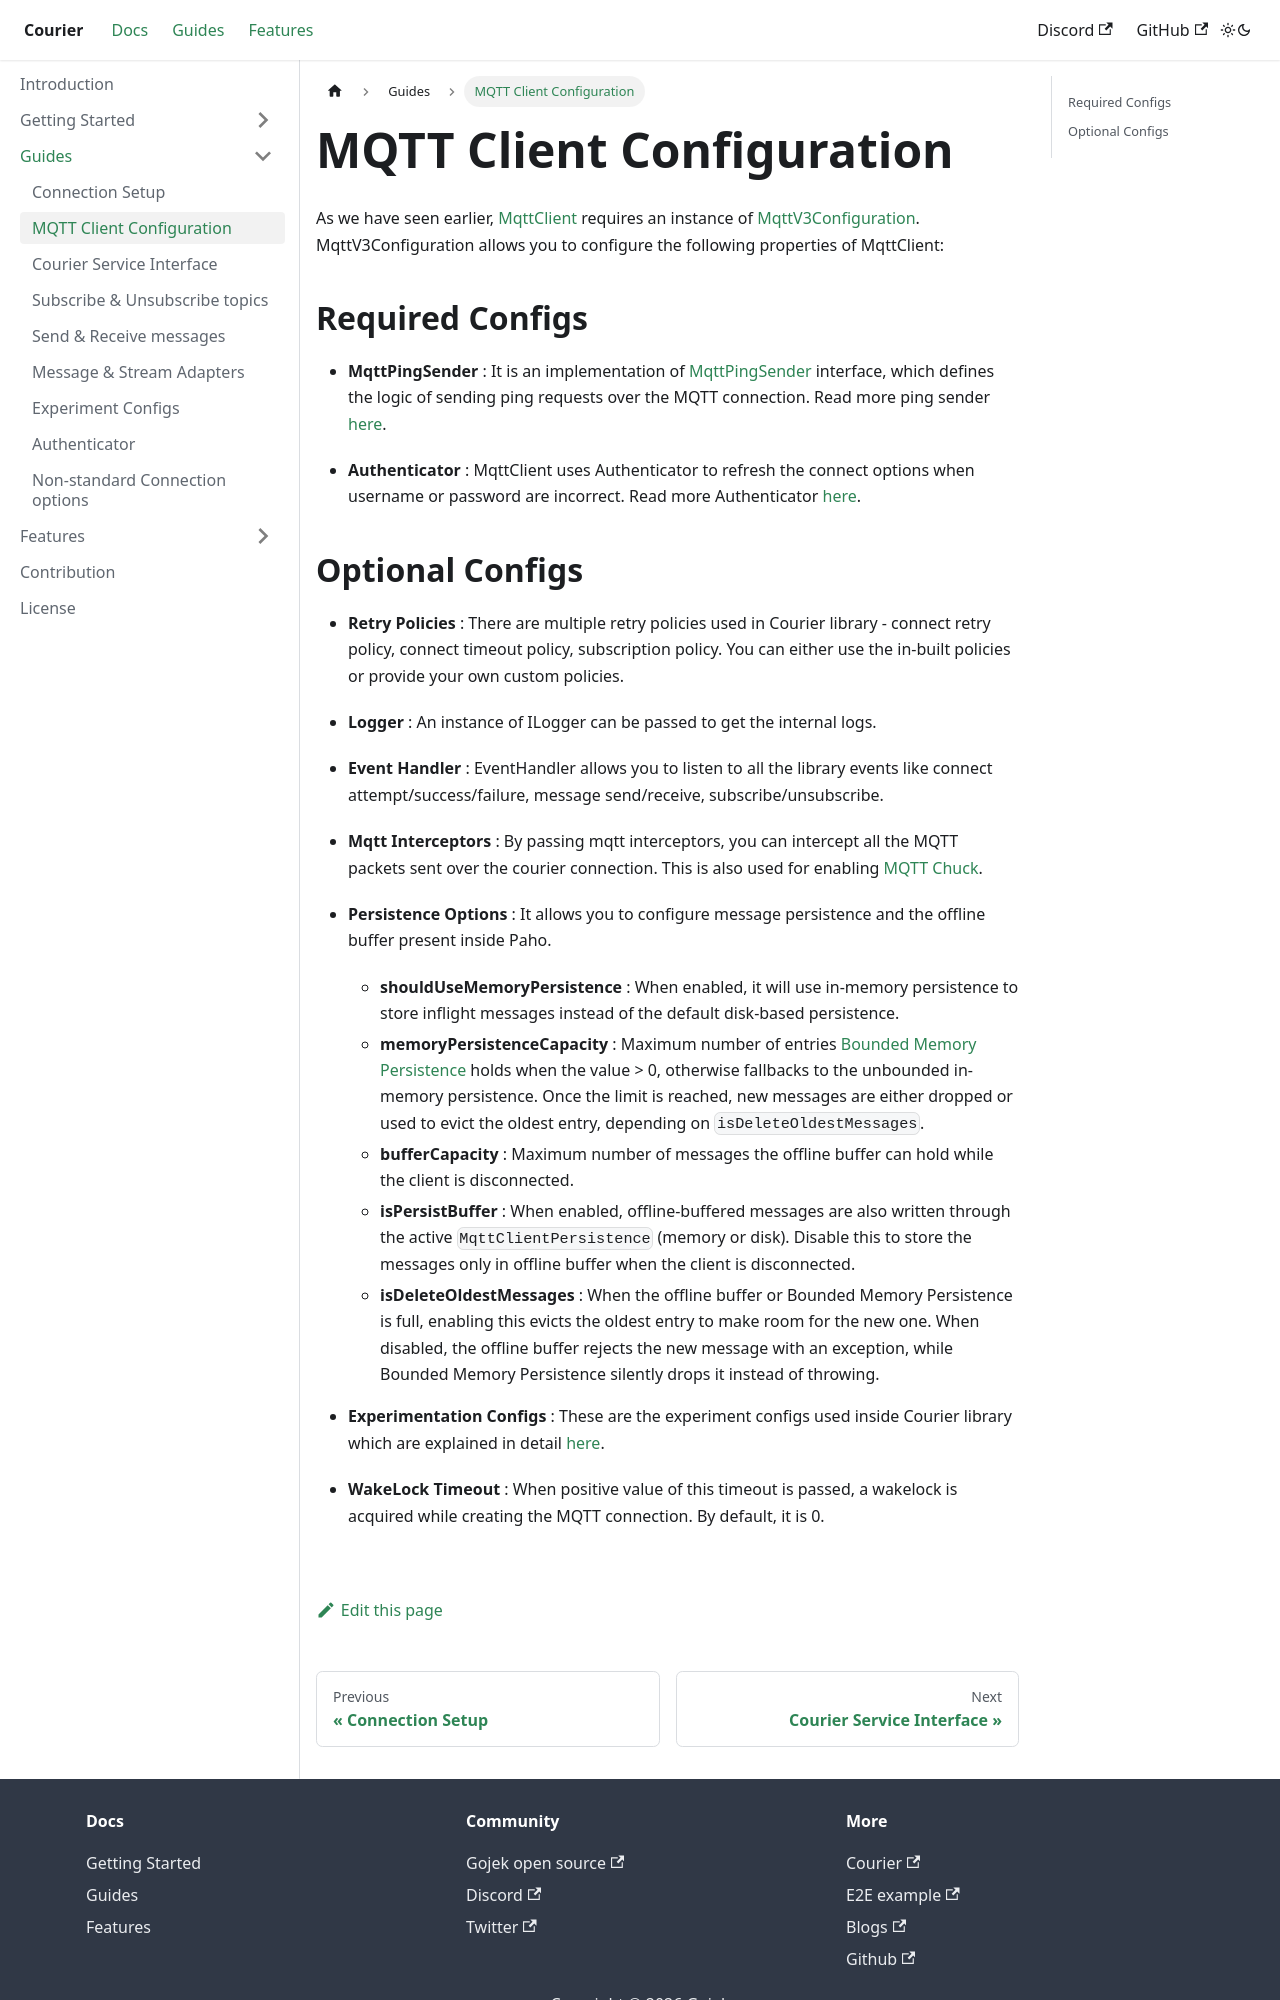

repository: gojek/courier-android · page: docs/MqttConfiguration/index.html · generator: docusaurus

# MQTT Client Configuration

As we have seen earlier, [MqttClient][1] requires an instance of [MqttV3Configuration][2]. MqttV3Configuration allows you to configure the following properties of MqttClient:

## Required Configs

- **MqttPingSender** : It is an implementation of [MqttPingSender][3] interface, which defines the logic of sending ping requests over the MQTT connection. Read more ping sender [here](PingSender).

- **Authenticator** : MqttClient uses Authenticator to refresh the connect options when username or password are incorrect. Read more Authenticator [here](Authenticator).
